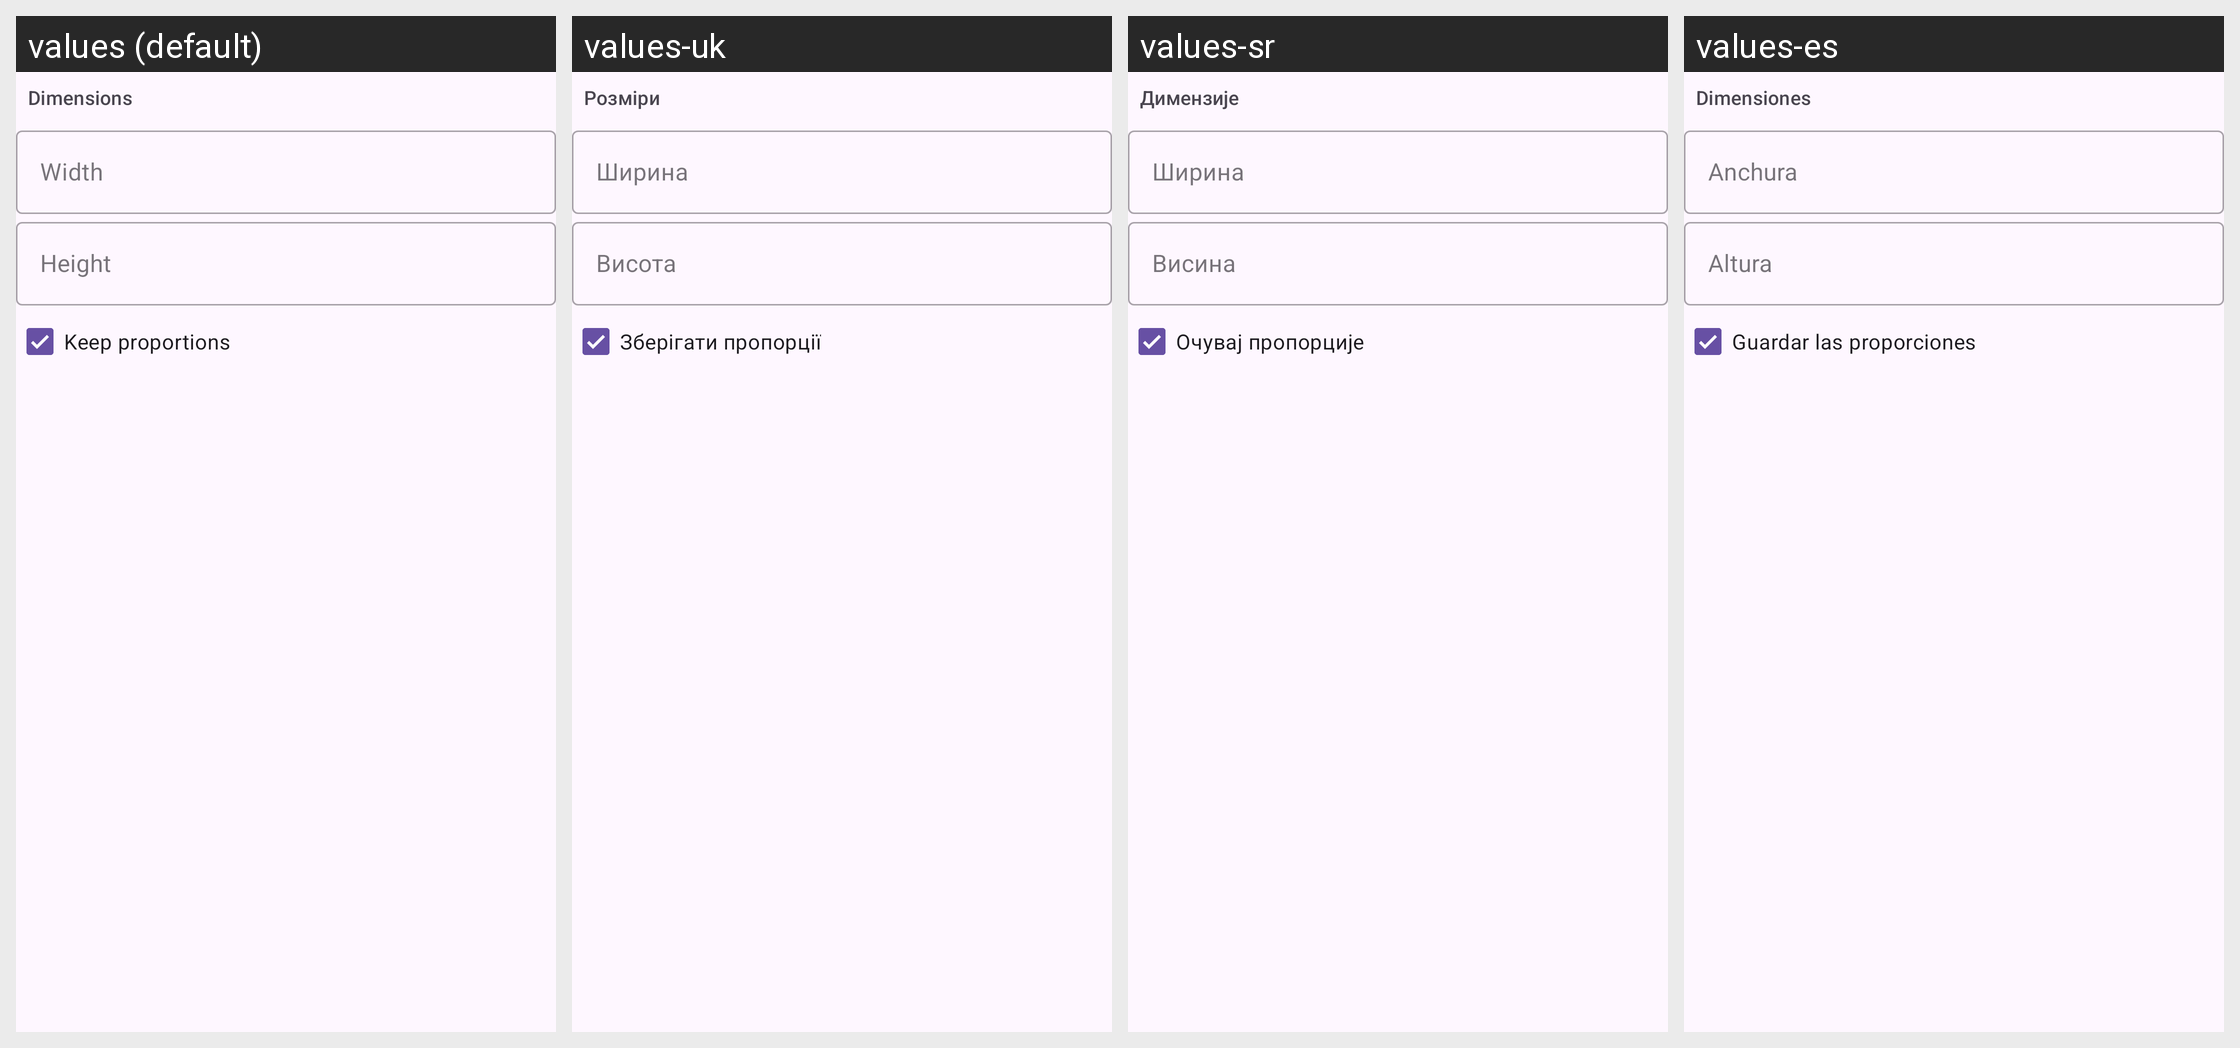

This grid shows one Android layout under several languages. Give, for every string resource on the screen, its name, the default text and each shown locale's text.
Android screen res/layout/fragment_barcode_image_editor_dimensions.xml rendered under 4 locales, left to right: values (default), values-uk, values-sr, values-es. Device: Nexus 5 (rendered at 1080×1920; each locale shown at half size, 540×960, under a caption strip naming it); theme SplashScreenTheme.
Other locales in the repository, not shown: values-ar, values-bg, values-ca, values-de, values-eo, values-fa, values-fr, values-in, values-it, values-it-rIT, values-ja, values-ko, values-lt, values-ml, values-nb-rNO, values-nl, values-nn, values-pl, values-pt, values-pt-rBR, values-ro, values-ru, values-ta, values-tr, values-zh, values-zh-rTW.
Strings drawn on this screen, with the default value and each locale's value (text and hints the layout hard-codes, and strings that could not be matched under every locale, appear in the picture but are not listed):

dimensions_label
  values: Dimensions
  values-uk: Розміри
  values-sr: Димензије
  values-es: Dimensiones

width_label
  values: Width
  values-uk: Ширина
  values-sr: Ширина
  values-es: Anchura

height_label
  values: Height
  values-uk: Висота
  values-sr: Висина
  values-es: Altura

keep_proportions
  values: Keep proportions
  values-uk: Зберігати пропорції
  values-sr: Очувај пропорције
  values-es: Guardar las proporciones
